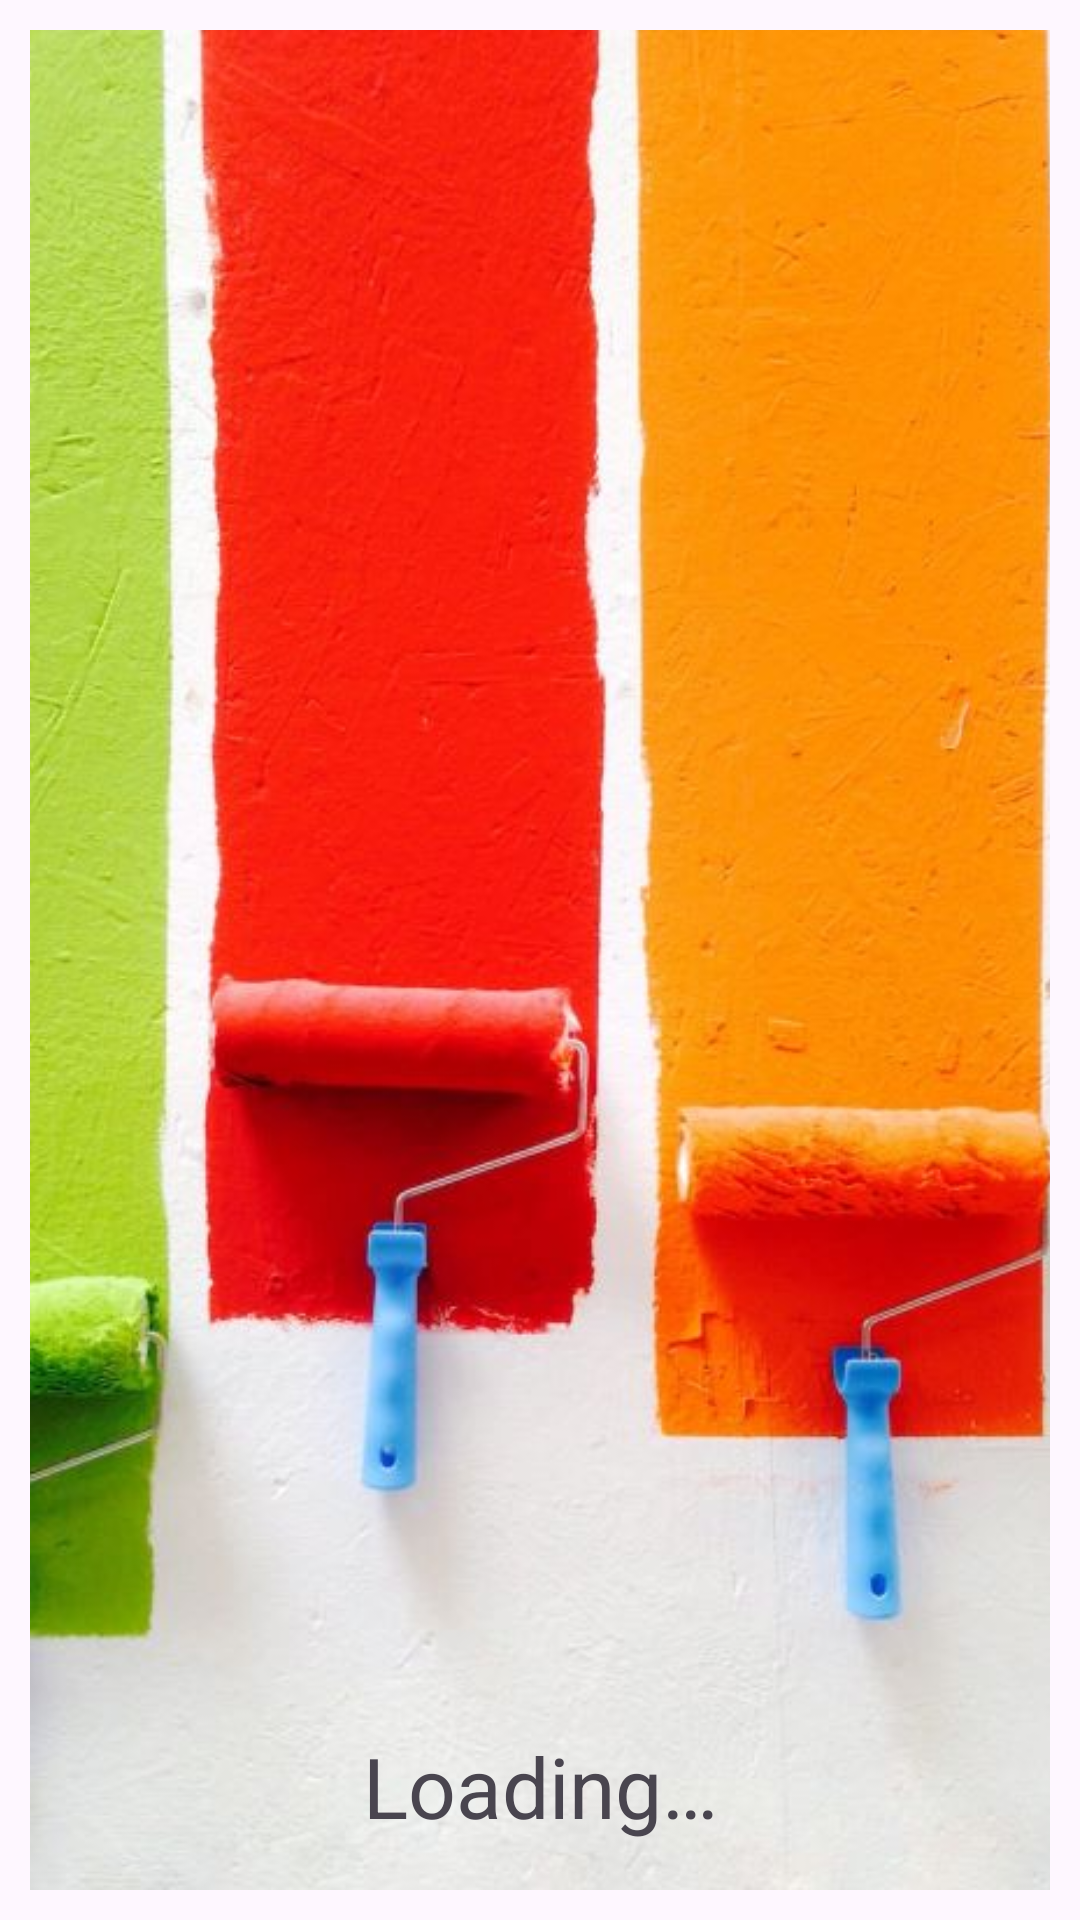

The Android layout XML behind this screen, and the referenced resources:
<!-- AndroidManifest.xml: application theme Theme.PaintCalculator -->
<!-- res/layout/activity_splash.xml -->
<?xml version="1.0" encoding="utf-8"?>
<androidx.constraintlayout.widget.ConstraintLayout xmlns:android="http://schemas.android.com/apk/res/android"
    xmlns:app="http://schemas.android.com/apk/res-auto"
    xmlns:tools="http://schemas.android.com/tools"
    android:layout_width="match_parent"
    android:layout_height="match_parent"
    tools:context=".SplashActivity">

    <ImageView
        android:id="@+id/imgSplash"
        android:layout_width="match_parent"
        android:layout_height="match_parent"
        android:layout_margin="10dp"
        android:contentDescription="@string/txtSplash"
        android:scaleType="centerCrop"
        app:layout_constraintBottom_toBottomOf="parent"
        app:layout_constraintEnd_toEndOf="parent"
        app:layout_constraintStart_toStartOf="parent"
        app:layout_constraintTop_toTopOf="parent"
        app:srcCompat="@drawable/splash" />

    <TextView
        android:id="@+id/textView"
        android:layout_width="wrap_content"
        android:layout_height="wrap_content"
        android:layout_marginBottom="16dp"
        android:text="@string/txtLoading"
        android:textSize="28sp"
        app:layout_constraintBottom_toBottomOf="@+id/imgSplash"
        app:layout_constraintEnd_toEndOf="@+id/imgSplash"
        app:layout_constraintStart_toStartOf="@+id/imgSplash"
        app:layout_constraintTop_toTopOf="@+id/imgSplash"
        app:layout_constraintVertical_bias="1.0" />
</androidx.constraintlayout.widget.ConstraintLayout>
<!-- resources referenced by this layout -->
<resources>
  <!-- drawable splash: jpg bitmap (drawable, 65923 bytes) -->
  <string name="txtLoading">Loading…</string>
  <string name="txtSplash">Splash Screen Image</string>
  <style name="Theme.PaintCalculator" parent="Theme.Material3.DayNight.NoActionBar">
          
          <item name="colorPrimary">@color/purple_500</item>
          <item name="colorPrimaryVariant">@color/purple_700</item>
          <item name="colorOnPrimary">@color/white</item>
          
          <item name="colorSecondary">@color/teal_200</item>
          <item name="colorSecondaryVariant">@color/teal_700</item>
          <item name="colorOnSecondary">@color/black</item>
          
          <item name="android:statusBarColor">?attr/colorPrimaryVariant</item>
          
      </style>
  <!-- not gathered from this repository: default colours our renderer supplied (Android Studio template values) -->
  <color name="purple_500">#FF6200EE</color>
  <color name="purple_700">#FF3700B3</color>
  <color name="teal_200">#FF03DAC5</color>
  <color name="teal_700">#FF018786</color>
  <color name="black">#FF000000</color>
  <color name="white">#FFFFFFFF</color>
</resources>
